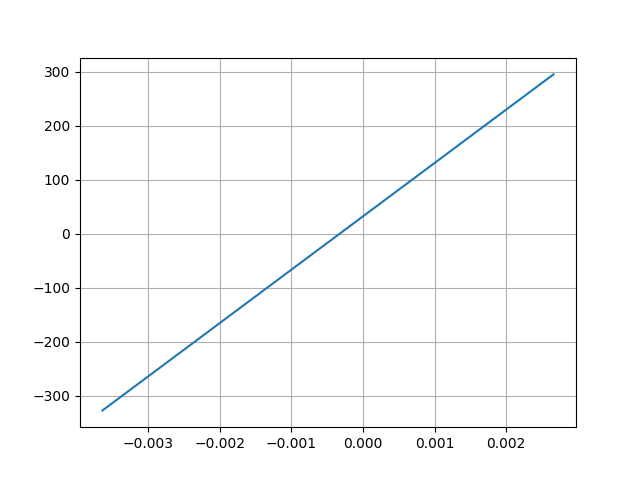

The data file committed next to this chart (first rows):
Desplacment, Force
0.002661, 295.3
-0.003641, -327.5
